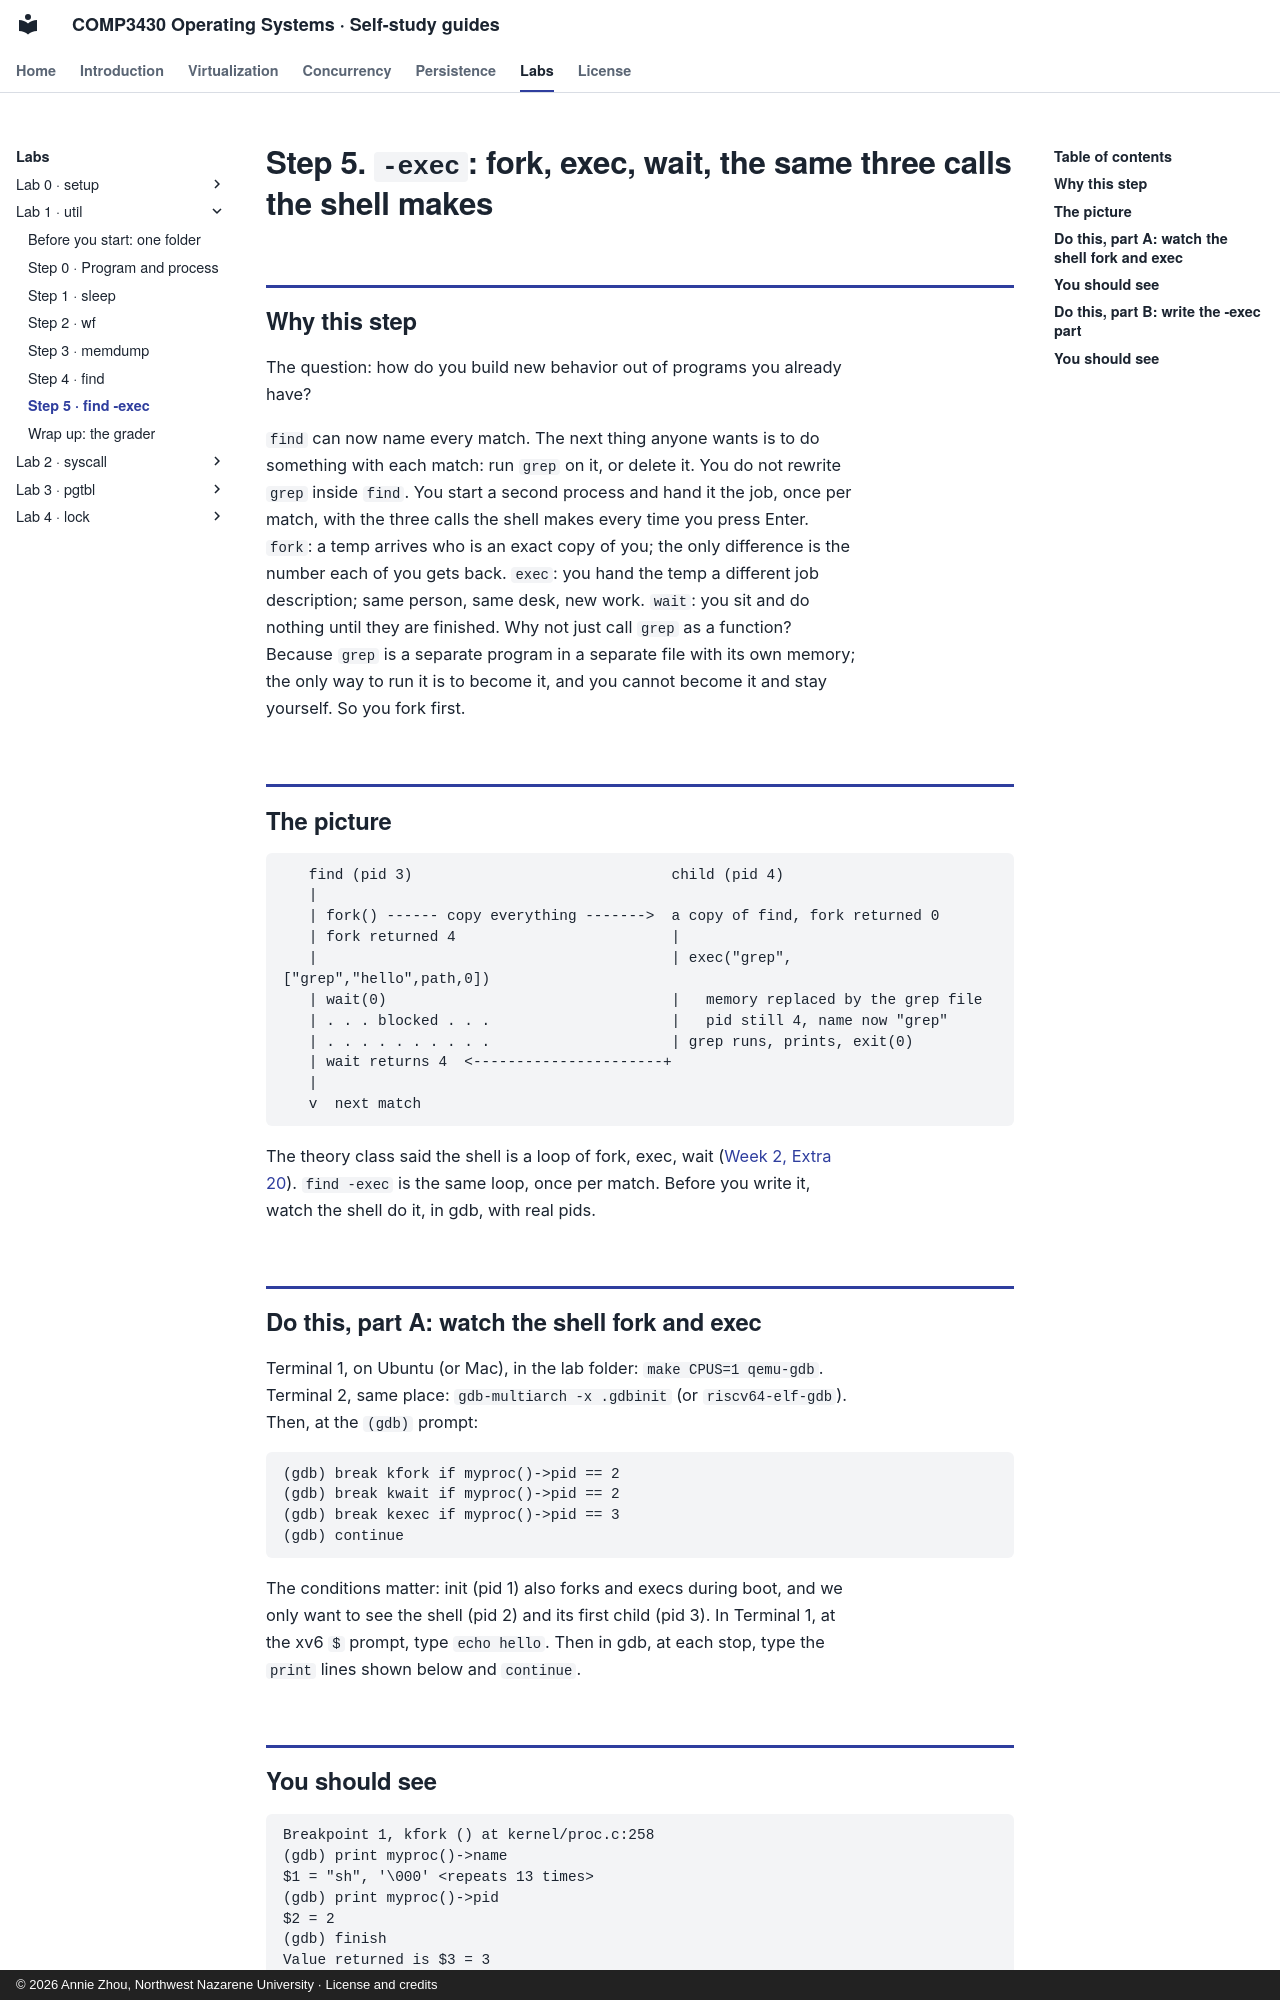

repository: Annie983284450-1/NNU-CS3430-selfstudyguide · page: labs/lab1/step-5/index.html · generator: mkdocs · copyright: © 2026 Annie Zhou, Northwest Nazarene University · License and credits

# Step 5. `-exec`: fork, exec, wait, the same three calls the shell makes

## Why this step

The question: how do you build new behavior out of programs you already have?

`find` can now name every match. The next thing anyone wants is to do something with
each match: run `grep` on it, or delete it. You do not rewrite `grep` inside `find`. You
start a second process and hand it the job, once per match, with the three calls the
shell makes every time you press Enter. `fork`: a temp arrives who is an exact copy of
you; the only difference is the number each of you gets back. `exec`: you hand the temp a
different job description; same person, same desk, new work. `wait`: you sit and do
nothing until they are finished. Why not just call `grep` as a function? Because `grep` is
a separate program in a separate file with its own memory; the only way to run it is to
become it, and you cannot become it and stay yourself. So you fork first.

## The picture

```
   find (pid 3)                              child (pid 4)
   |
   | fork() ------ copy everything ------->  a copy of find, fork returned 0
   | fork returned 4                         |
   |                                         | exec("grep", ["grep","hello",path,0])
   | wait(0)                                 |   memory replaced by the grep file
   | . . . blocked . . .                     |   pid still 4, name now "grep"
   | . . . . . . . . . .                     | grep runs, prints, exit(0)
   | wait returns 4  <----------------------+
   |
   v  next match
```

The theory class said the shell is a loop of fork, exec, wait ([Week 2, Extra 20](../../w02/class-1.md#extra-20)). `find -exec` is
the same loop, once per match. Before you write it, watch the shell do it, in
gdb, with real pids.

## Do this, part A: watch the shell fork and exec

Terminal 1, on Ubuntu (or Mac), in the lab folder: `make CPUS=1 qemu-gdb`.
Terminal 2, same place: `gdb-multiarch -x .gdbinit` (or `riscv64-elf-gdb`). Then,
at the `(gdb)` prompt:

```
(gdb) break kfork if myproc()->pid == 2
(gdb) break kwait if myproc()->pid == 2
(gdb) break kexec if myproc()->pid == 3
(gdb) continue
```

The conditions matter: init (pid 1) also forks and execs during boot, and we
only want to see the shell (pid 2) and its first child (pid 3). In Terminal 1,
at the xv6 `$` prompt, type `echo hello`. Then in gdb, at each stop, type the
`print` lines shown below and `continue`.
